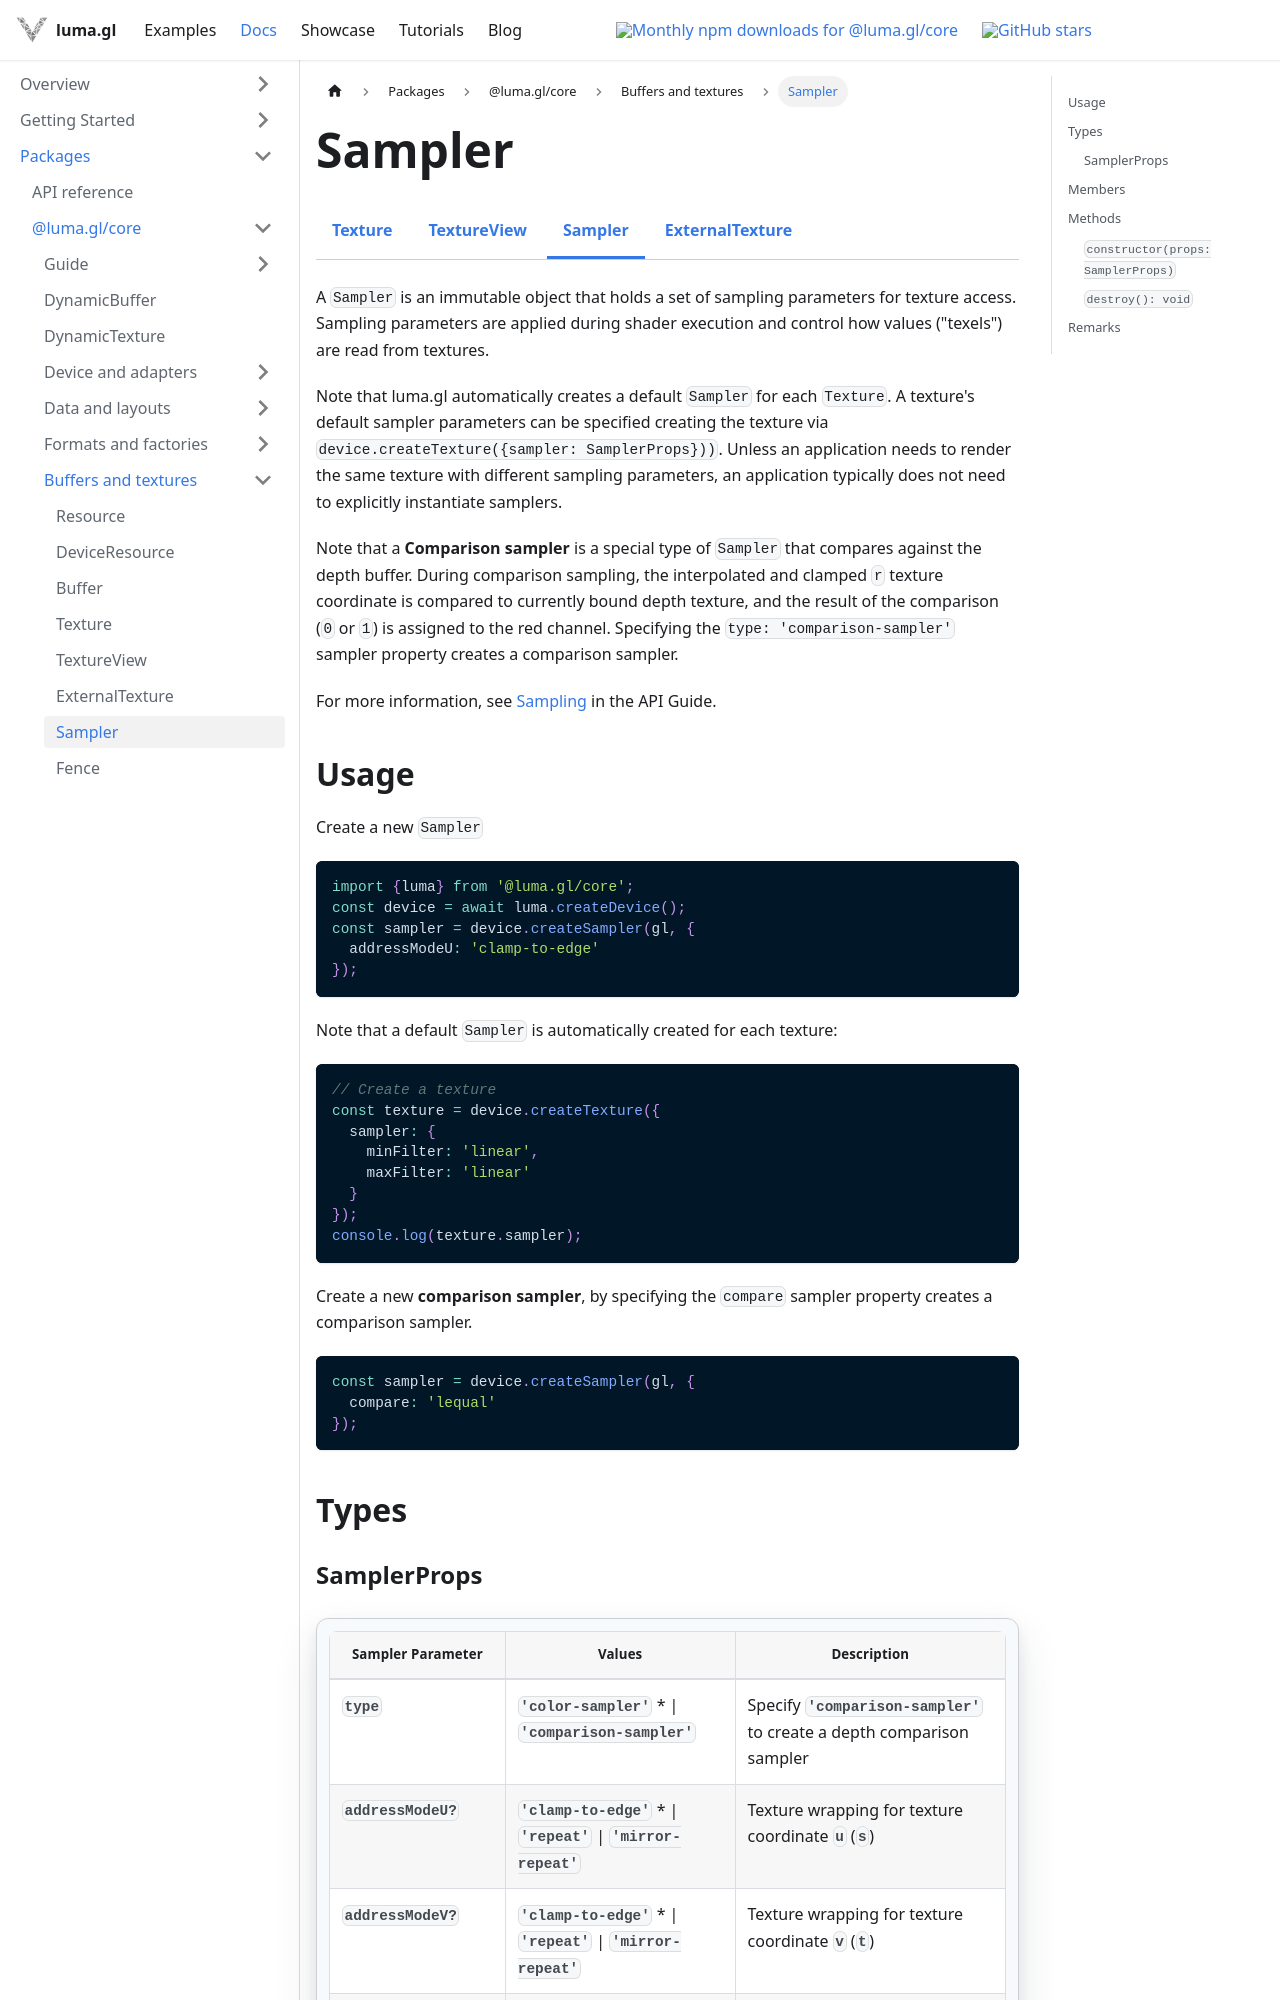

repository: visgl/luma.gl · page: next/docs/api-reference/core/resources/sampler.html · generator: docusaurus

import {CoreDocsTabs} from '@site/src/components/docs/core-docs-tabs';
import {TextureSamplingExample} from '@site/src/examples';

# Sampler

<CoreDocsTabs group="textures" active="sampler" />

A `Sampler` is an immutable object that holds a set of sampling parameters for texture access.
Sampling parameters are applied during shader execution and control how values ("texels")
are read from textures.

Note that luma.gl automatically creates a default `Sampler` for each `Texture`.
A texture's default sampler parameters can be specified creating the texture via `device.createTexture({sampler: SamplerProps}))`.
Unless an application needs to render the same texture with different sampling parameters,
an application typically does not need to explicitly instantiate samplers.

Note that a **Comparison sampler** is a special type of `Sampler` that compares against the depth buffer.
During comparison sampling, the interpolated and clamped `r` texture coordinate is compared to currently bound depth texture,
and the result of the comparison (`0` or `1`) is assigned to the red channel.
Specifying the `type: 'comparison-sampler'` sampler property creates a comparison sampler.

For more information, see [Sampling](/docs/api-guide/gpu/gpu-textures#sampling) in the API Guide.

## Usage

Create a new `Sampler`

```typescript
import {luma} from '@luma.gl/core';
const device = await luma.createDevice();
const sampler = device.createSampler(gl, {
  addressModeU: 'clamp-to-edge'
});
```

Note that a default `Sampler` is automatically created for each texture:

```typescript
// Create a texture
const texture = device.createTexture({
  sampler: {
    minFilter: 'linear',
    maxFilter: 'linear'
  }
});
console.log(texture.sampler);
```

Create a new **comparison sampler**, by specifying the `compare` sampler property creates a comparison sampler.

```typescript
const sampler = device.createSampler(gl, {
  compare: 'lequal'
});
```

## Types
